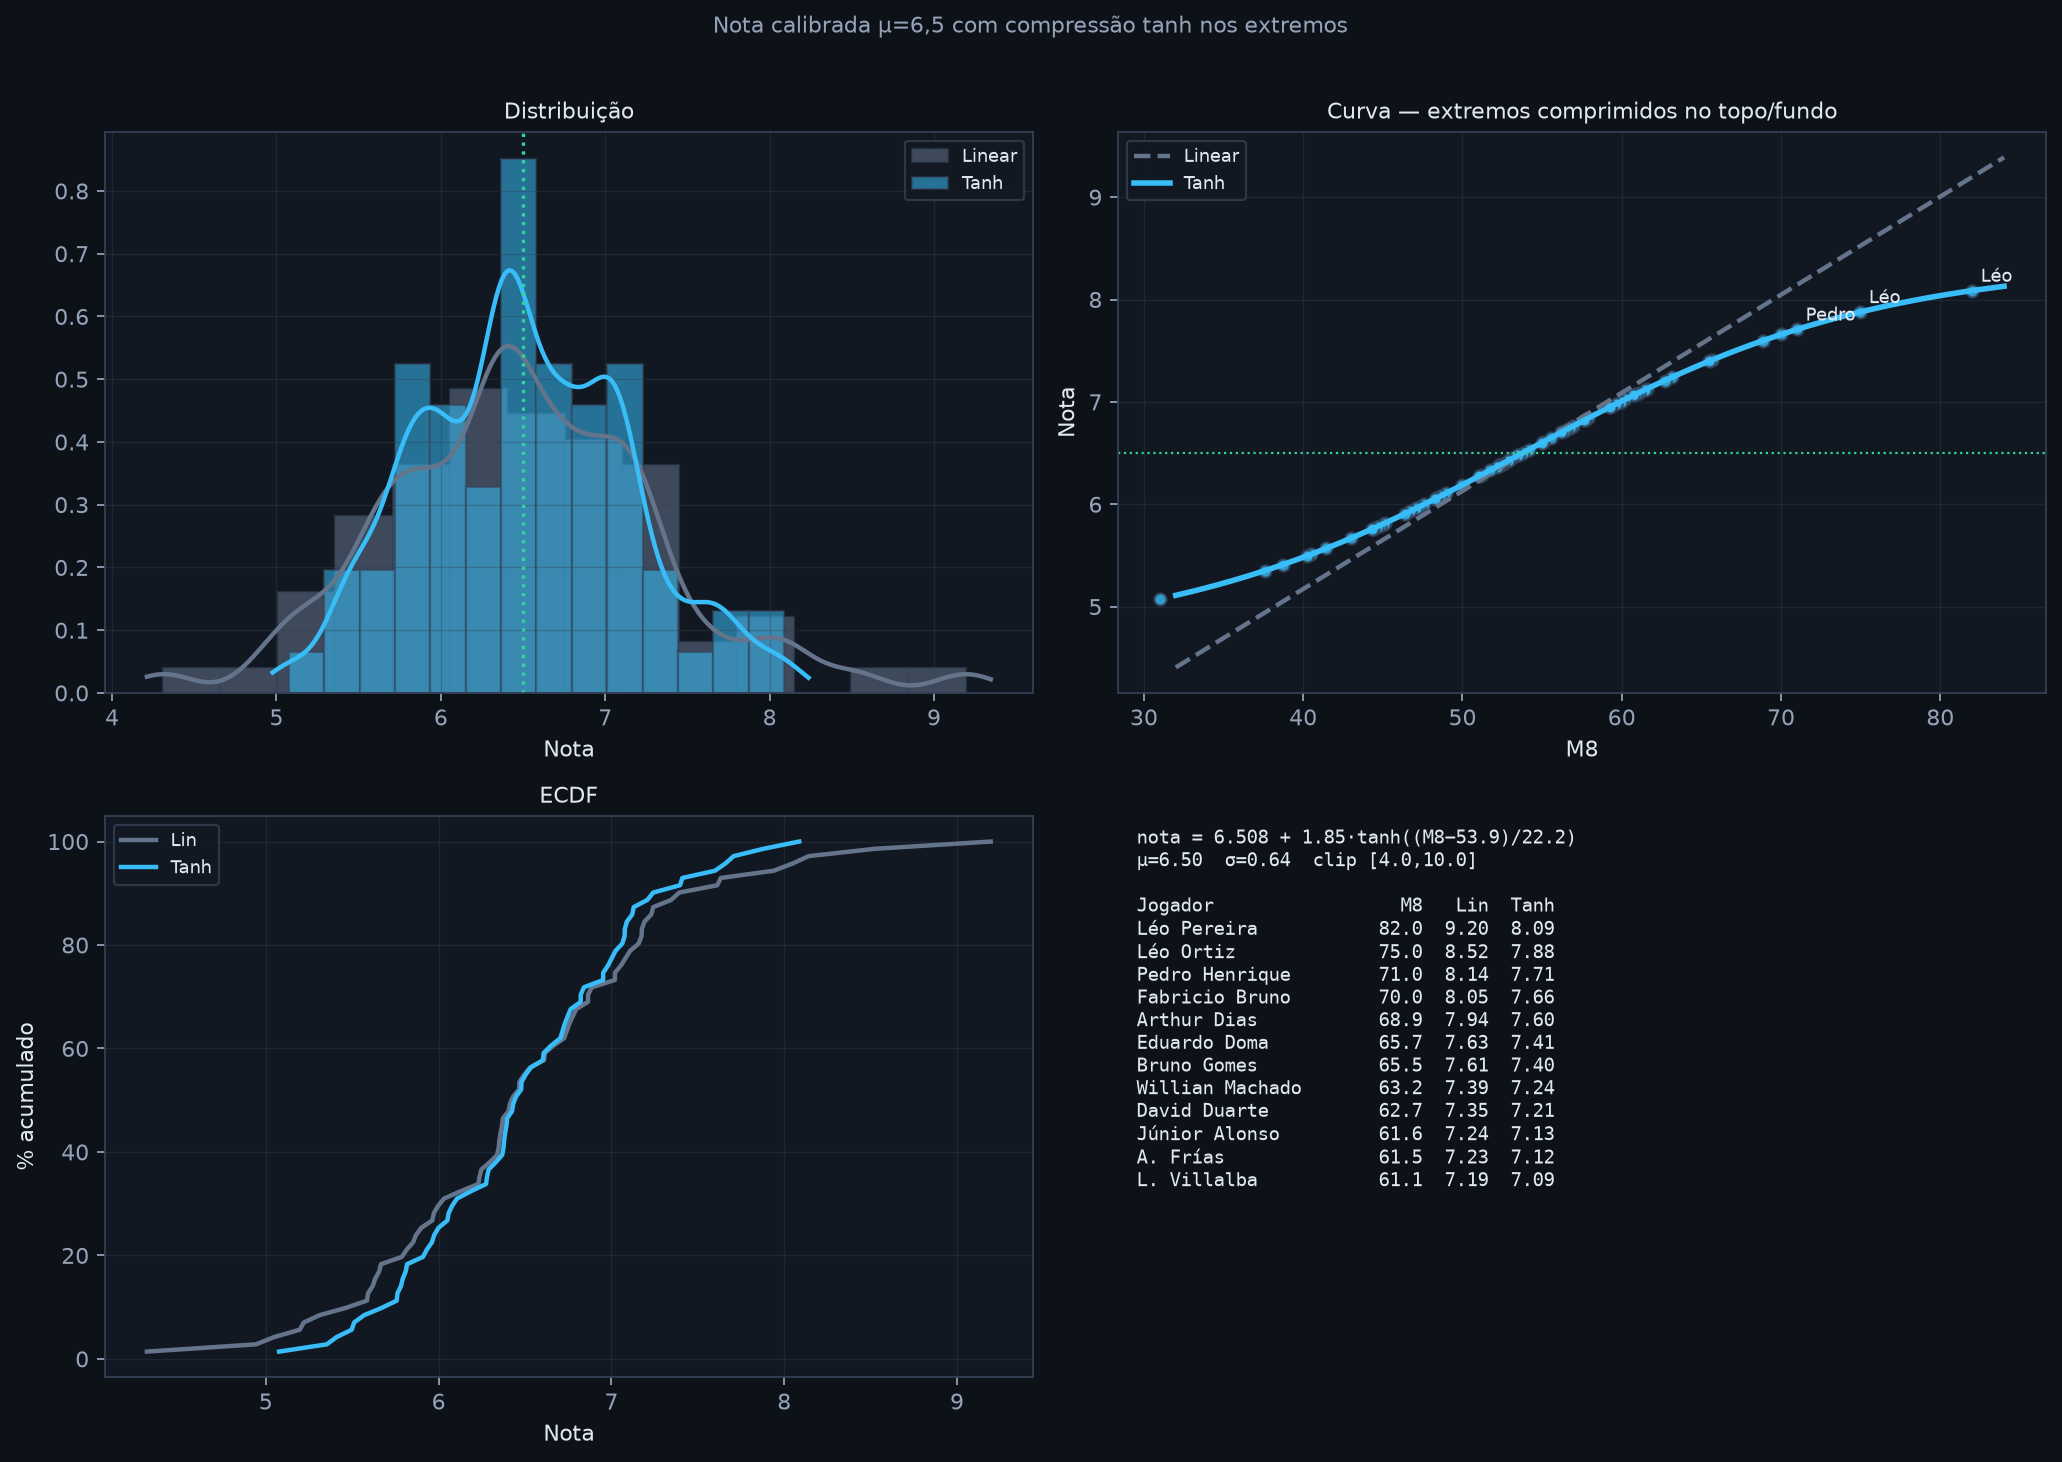

The table this chart was drawn from, first rows:
rank_m8, Jogador, m8_final, nota_linear, nota_tanh
1, Léo Pereira, 81.98, 9.195, 8.087
2, Léo Ortiz, 74.96, 8.522, 7.878
3, Pedro Henrique, 70.99, 8.142, 7.708
4, Fabricio Bruno, 70.03, 8.050, 7.660
5, Arthur Dias, 68.88, 7.940, 7.599
6, Eduardo Doma, 65.68, 7.633, 7.410
7, Bruno Gomes, 65.46, 7.612, 7.397
8, Willian Machado, 63.16, 7.392, 7.242
9, David Duarte, 62.69, 7.347, 7.208
10, Júnior Alonso, 61.6, 7.242, 7.129
11, A. Frías, 61.48, 7.231, 7.120
12, L. Villalba, 61.06, 7.191, 7.089
13, Ruan Tressoldi, 60.91, 7.176, 7.078
14, F. Torres, 60.89, 7.174, 7.076
15, S. Ramos Mingo, 60.72, 7.158, 7.063
16, Robert Renan, 60.2, 7.108, 7.024
17, Ignácio, 59.92, 7.081, 7.002
18, Jacy, 59.65, 7.055, 6.981
19, Gabriel Xavier, 59.29, 7.021, 6.952
20, João Victor, 59.28, 7.020, 6.952
21, Luan Cândido, 57.89, 6.887, 6.841
22, Gabriel Mercado, 57.66, 6.865, 6.823
23, J. Freytes, 57.66, 6.864, 6.822
24, Zé Ivaldo, 56.94, 6.796, 6.764
25, R. Arboleda, 56.73, 6.776, 6.747
26, F. Balbuena, 56.53, 6.756, 6.730
27, Gustavo Martins, 56.37, 6.742, 6.717
28, Alexander Barboza, 56.21, 6.726, 6.704
29, G. Gómez, 55.58, 6.665, 6.651
30, Sabino, 55.05, 6.615, 6.608
31, N. Ferraresi, 54.99, 6.609, 6.603
32, Luan Peres, 54.16, 6.530, 6.534
33, J. Aguirre, 53.8, 6.495, 6.503
34, Vitor Hugo, 53.51, 6.467, 6.480
35, Rafael Tolói, 53.5, 6.466, 6.478
36, Kayky Almeida, 53.13, 6.431, 6.448
37, Jemmes, 52.94, 6.412, 6.432
38, Camutanga, 52.86, 6.404, 6.425
39, Gabriel Justino, 52.51, 6.371, 6.396
40, Jonathan, 52.46, 6.367, 6.392
41, Bruno Fuchs, 52.38, 6.358, 6.385
42, André Ramalho, 52.3, 6.351, 6.379
43, João Marcelo, 52.26, 6.348, 6.376
44, Alix, 52.17, 6.339, 6.368
45, A. Saldivia, 51.73, 6.296, 6.331
46, C. Cuesta, 51.22, 6.248, 6.290
47, D. Tchamba, 51.11, 6.237, 6.280
48, Murilo, 51.04, 6.230, 6.274
49, I. Román, 49.96, 6.127, 6.186
50, João Paulo, 48.96, 6.031, 6.106
51, Marllon, 48.6, 5.997, 6.078
52, Gabriel Paulista, 48.35, 5.972, 6.058
53, Victor Gabriel, 48.26, 5.964, 6.051
54, Maicon, 47.59, 5.900, 5.999
55, Lyanco, 47.27, 5.869, 5.974
56, Victor Caetano, 47.09, 5.852, 5.961
57, Gustavo Henrique, 46.71, 5.815, 5.932
58, L. Esquivel, 46.41, 5.787, 5.910
59, Newton, 45.15, 5.666, 5.817
60, Bastos, 45.04, 5.656, 5.810
... 11 more rows
